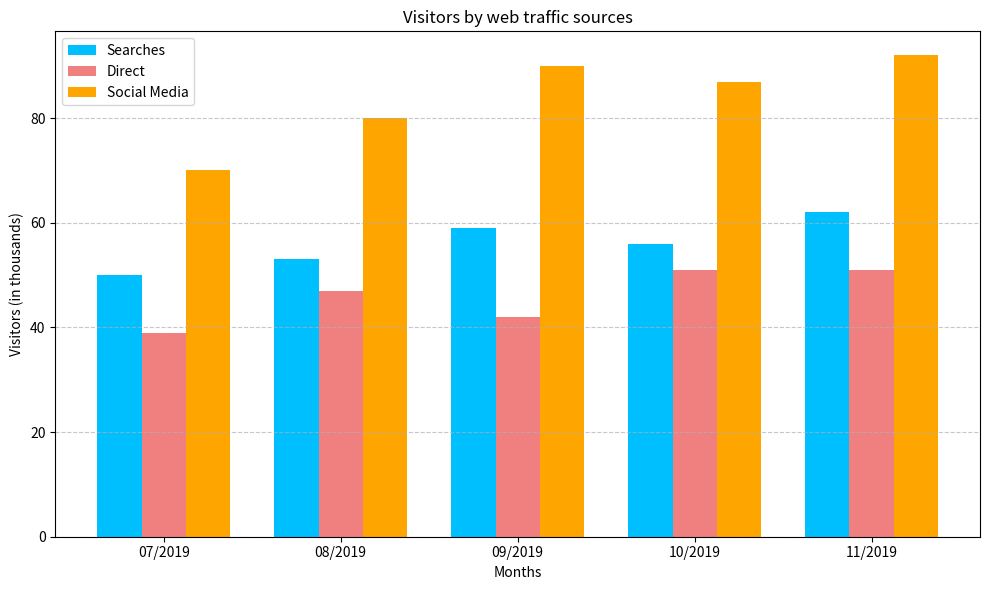

Python code for this plot:
import matplotlib.pyplot as plt
import numpy as np


months = ['07/2019', '08/2019', '09/2019', '10/2019', '11/2019']
searches = [50, 53, 59, 56, 62]
direct = [39, 47, 42, 51, 51]
social_media = [70, 80, 90, 87, 92]

x = np.arange(len(months))  
width = 0.25  


plt.figure(figsize=(10, 6))
plt.bar(x - width, searches, width, label='Searches', color='deepskyblue')
plt.bar(x, direct, width, label='Direct', color='lightcoral')
plt.bar(x + width, social_media, width, label='Social Media', color='orange')

plt.xlabel('Months')
plt.ylabel('Visitors (in thousands)')
plt.title('Visitors by web traffic sources')
plt.xticks(x, months)
plt.legend()
plt.grid(axis='y', linestyle='--', alpha=0.7)


plt.savefig("web_traffic_chart.png")  
plt.tight_layout()
plt.show()
